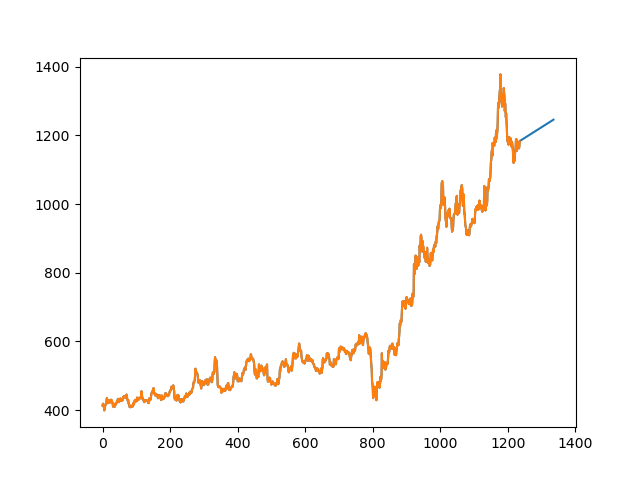

Values plotted in this chart, from the file beside it:
Date, Open, High, Low, Close, Adj Close, Volume
2016-12-19, 410.3, 413.5, 407.5, 412.4, 381.6, 2148158
2016-12-20, 412.5, 417.1, 412.2, 415.1, 384.1, 2804568
2016-12-21, 417.5, 418.4, 408.1, 410.4, 379.8, 2063788
2016-12-22, 409.1, 411.5, 403.0, 408.5, 378.1, 1582514
2016-12-23, 408.0, 408.0, 395.5, 396.9, 367.3, 2905268
2016-12-26, 396, 398.9, 391.6, 395.2, 365.7, 1117150
2016-12-27, 394.5, 405, 393.5, 402.4, 372.4, 1011418
2016-12-28, 405.0, 408.9, 402.1, 403.5, 373.4, 1434432
2016-12-29, 403.5, 412.5, 402.6, 409.7, 379.1, 3560002
2016-12-30, 411.0, 415.0, 407.5, 414, 383.1, 2051884
2017-01-02, 411.5, 417.0, 411.1, 414.2, 383.4, 842486
2017-01-03, 415.5, 418.5, 411.8, 417.6, 386.4, 1437066
2017-01-04, 417.8, 430.0, 416.5, 428.5, 396.5, 4233756
2017-01-05, 430.0, 434.9, 420, 422.3, 390.8, 4157614
2017-01-06, 417.5, 420.1, 403.4, 407.2, 376.8, 5591598
2017-01-09, 403.2, 420.1, 403, 419.1, 387.9, 3839588
2017-01-10, 421.4, 422.0, 417.2, 418.9, 387.7, 2613934
2017-01-11, 419.8, 422.2, 413.4, 416.6, 385.6, 2766112
2017-01-12, 415, 425, 415, 423.9, 392.2, 3290556
2017-01-13, 425.1, 429, 419.3, 425.1, 393.4, 4573998
2017-01-16, 424, 424, 413.4, 415.3, 384.3, 2429338
2017-01-17, 413.5, 421.8, 413.5, 418.9, 387.6, 4099262
2017-01-18, 418.8, 422.8, 418.1, 422, 390.6, 2168782
2017-01-19, 422.0, 425.7, 418.8, 422.1, 390.6, 2112076
2017-01-20, 420.0, 422.5, 416.9, 419.4, 388.1, 2219790
2017-01-23, 417.0, 430.2, 414.0, 428.6, 396.7, 3969016
2017-01-24, 421.0, 427.0, 413.5, 424.4, 392.8, 7390624
2017-01-25, 426.5, 428.6, 418.8, 420.6, 389.3, 3855738
2017-01-27, 422.0, 425, 420.3, 422.1, 390.6, 2699128
2017-01-30, 415.5, 421.2, 414, 420.1, 388.8, 1899068
2017-01-31, 417.6, 418.6, 393.5, 405.6, 375.3, 9645094
2017-02-01, 402.5, 409.8, 389.3, 407, 379.4, 9033230
2017-02-02, 407.0, 417, 405.1, 413.6, 385.6, 3760086
2017-02-03, 412.5, 417.9, 408.4, 415.4, 387.3, 2257058
2017-02-06, 417.5, 418.2, 408.3, 412, 384.2, 2185076
2017-02-07, 412.0, 413.9, 406.0, 407.9, 380.3, 2605080
2017-02-08, 409.5, 409.5, 402.4, 404.2, 376.9, 2824810
2017-02-09, 405.5, 411.1, 401, 409.9, 382.1, 3130268
2017-02-10, 411, 415.0, 406.1, 414.2, 386.2, 3550994
2017-02-13, 415.5, 416.8, 410.5, 413.6, 385.7, 1209256
2017-02-14, 414.6, 417.2, 412.2, 416.0, 387.8, 2246504
2017-02-15, 416.0, 419.3, 411.3, 415.1, 387.1, 1995766
2017-02-16, 413.6, 423.5, 413.6, 422.5, 393.9, 3441322
2017-02-17, 425.0, 425.0, 415.5, 419.6, 391.2, 2079702
2017-02-20, 421.0, 423.5, 418.6, 422.0, 393.4, 1331008
2017-02-21, 422, 431.2, 422, 425.6, 396.8, 3074096
2017-02-22, 426.1, 432.5, 415.3, 417.1, 388.9, 3487340
2017-02-23, 417.5, 425.5, 417.5, 421.4, 392.9, 6776184
2017-02-27, 422.5, 425.7, 418, 420, 391.6, 2385238
2017-02-28, 422.0, 423.0, 417.9, 420, 391.6, 2286110
2017-03-01, 421.5, 425.5, 419.8, 424.5, 395.8, 2193694
2017-03-02, 425.0, 426.8, 419.6, 421.9, 393.3, 1735692
2017-03-03, 422.0, 427.4, 417.6, 426.5, 397.6, 1712464
2017-03-06, 425.4, 433.9, 423, 427.8, 398.8, 3084616
2017-03-07, 430.9, 430.9, 426.1, 428.7, 399.7, 1494044
2017-03-08, 428.5, 429.0, 422.1, 423.9, 395.2, 1458528
2017-03-09, 427.0, 427.0, 421.2, 422.2, 393.6, 1533834
2017-03-10, 424.7, 429.0, 420.5, 423.2, 394.5, 1412616
2017-03-14, 432.5, 432.5, 425.0, 426.8, 397.9, 3171728
2017-03-15, 425.2, 428, 418.6, 421.5, 392.9, 2478532
... 1,176 more rows
